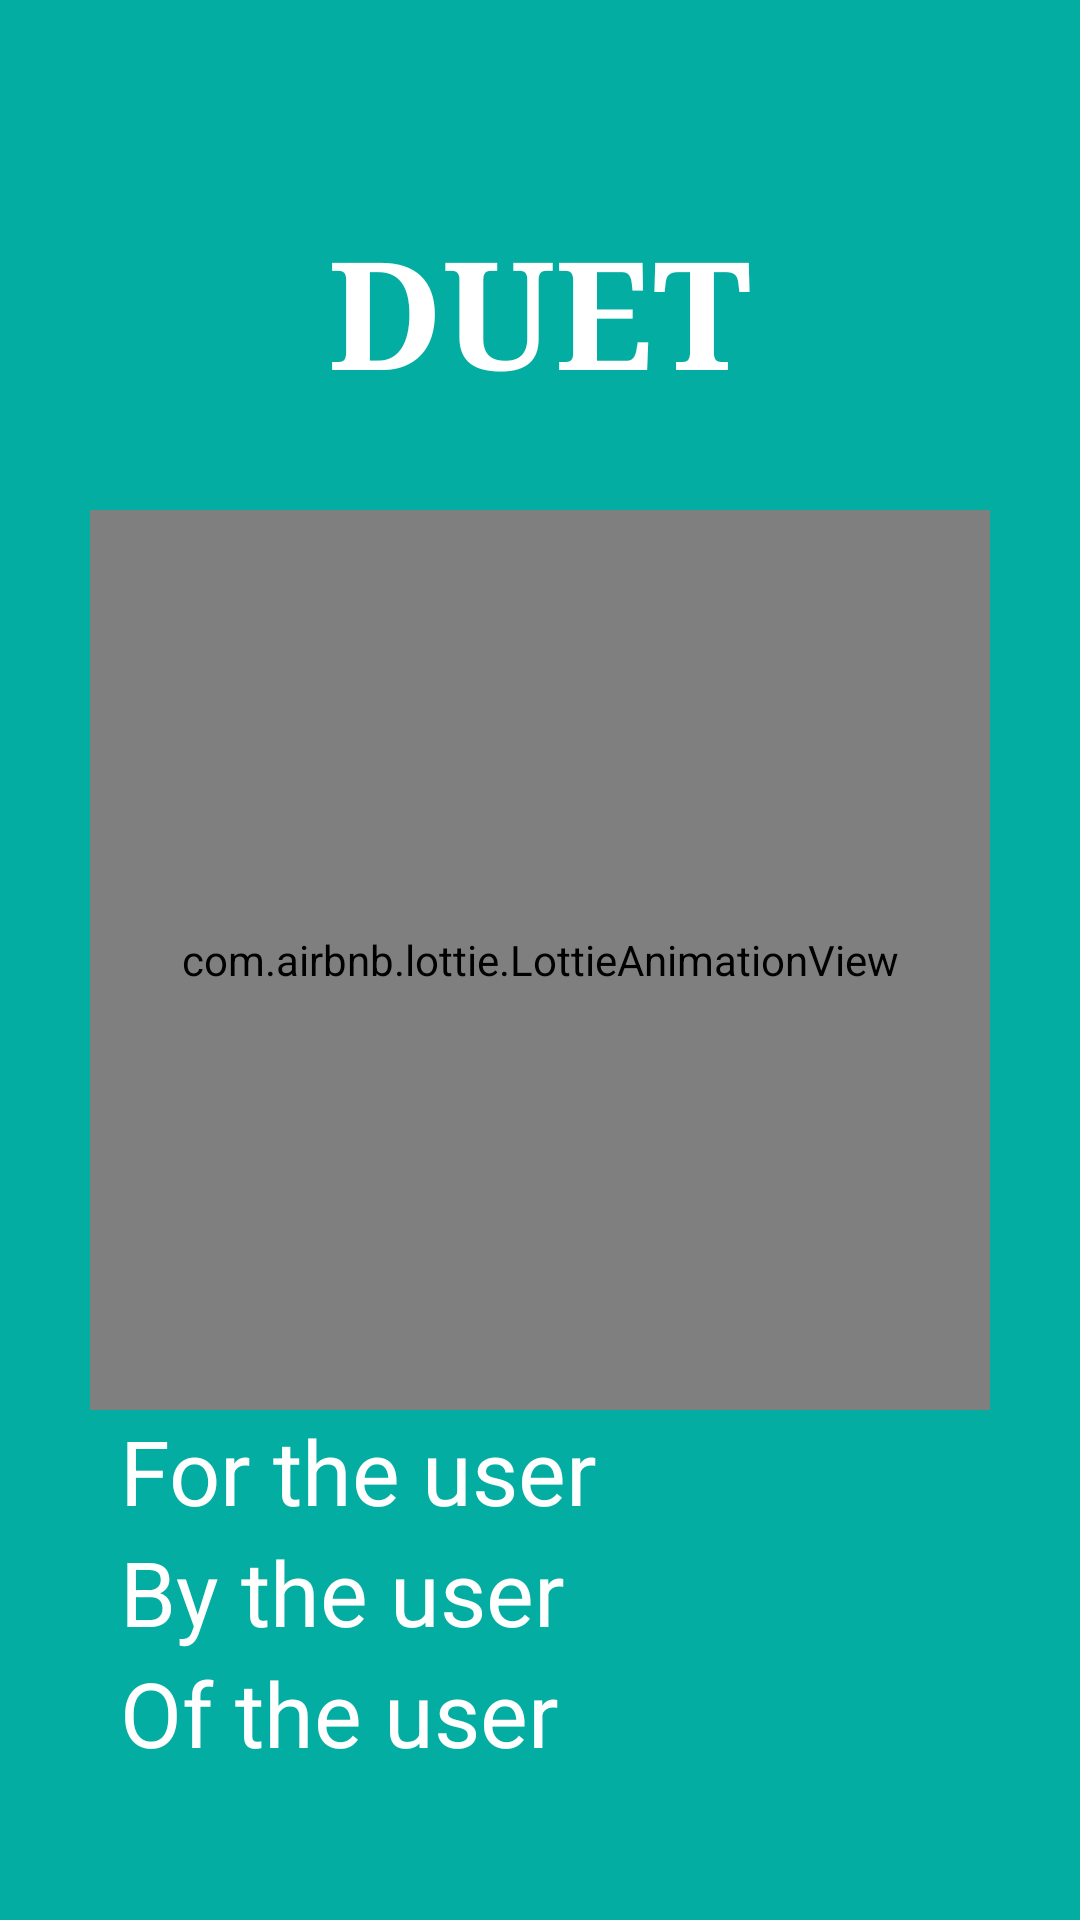

Produce the Android XML layout that renders to this screen, including the resource entries it uses.
<!-- AndroidManifest.xml: application theme Theme.DUET -->
<!-- res/layout/activity_splash.xml -->
<?xml version="1.0" encoding="utf-8"?>
<RelativeLayout xmlns:android="http://schemas.android.com/apk/res/android"
    android:layout_width="match_parent"
    android:layout_height="match_parent"
    xmlns:app="http://schemas.android.com/apk/res-auto"
    android:background="@color/splash"
    android:orientation="vertical"
    >

    <TextView
        android:layout_width="wrap_content"
        android:layout_height="wrap_content"
        android:layout_centerHorizontal="true"
        android:text="DUET"
        android:fontFamily="serif"
        android:textColor="@color/white"
        android:textSize="50sp"
        android:textStyle="bold"
        android:layout_marginTop="70dp"
        android:id="@+id/title"
        />

    <com.airbnb.lottie.LottieAnimationView
        android:id="@+id/lottieView"
        android:layout_width="300dp"
        android:layout_height="300dp"
        android:layout_centerInParent="true"
        app:lottie_autoPlay="true"
        app:lottie_loop="true"
        app:lottie_rawRes="@raw/intro" />


    <TextView
        android:layout_width="wrap_content"
        android:layout_height="wrap_content"
        android:layout_marginLeft="40dp"
        android:text="For the user"
        android:textColor="@color/white"
        android:textSize="30sp"
        android:layout_below="@id/lottieView"
        android:id="@+id/text1"
        />

    <TextView
        android:layout_width="wrap_content"
        android:layout_height="wrap_content"
        android:layout_marginLeft="40dp"
        android:text="By the user"
        android:textColor="@color/white"
        android:textSize="30sp"
        android:textFontWeight="100"
        android:layout_below="@id/text1"
        android:id="@+id/text2"
        />

    <TextView
        android:layout_width="wrap_content"
        android:layout_height="wrap_content"
        android:layout_marginLeft="40dp"
        android:text="Of the user"
        android:textColor="@color/white"
        android:textSize="30sp"
        android:fontWeight="100"
        android:layout_below="@id/text2"

        />

</RelativeLayout>
<!-- resources referenced by this layout -->
<resources>
  <color name="splash">#04ADA1</color>
  <color name="white">#FFFFFFFF</color>
  <style name="Theme.DUET" parent="Theme.MaterialComponents.DayNight.DarkActionBar">
          
          <item name="colorPrimary">@color/splash</item>
          <item name="colorPrimaryVariant">@color/purple_700</item>
          <item name="colorOnPrimary">@color/white</item>
          
          <item name="colorSecondary">@color/teal_200</item>
          <item name="colorSecondaryVariant">@color/teal_700</item>
          <item name="colorOnSecondary">@color/black</item>
          
          <item name="android:statusBarColor" tools:targetApi="l">?attr/colorPrimaryVariant</item>
          
          <item name="windowActionBar">false</item>
          <item name="windowNoTitle">true</item>
      </style>
  <color name="purple_700">#FF3700B3</color>
  <color name="teal_200">#FF03DAC5</color>
  <color name="teal_700">#FF018786</color>
  <color name="black">#FF000000</color>
</resources>
